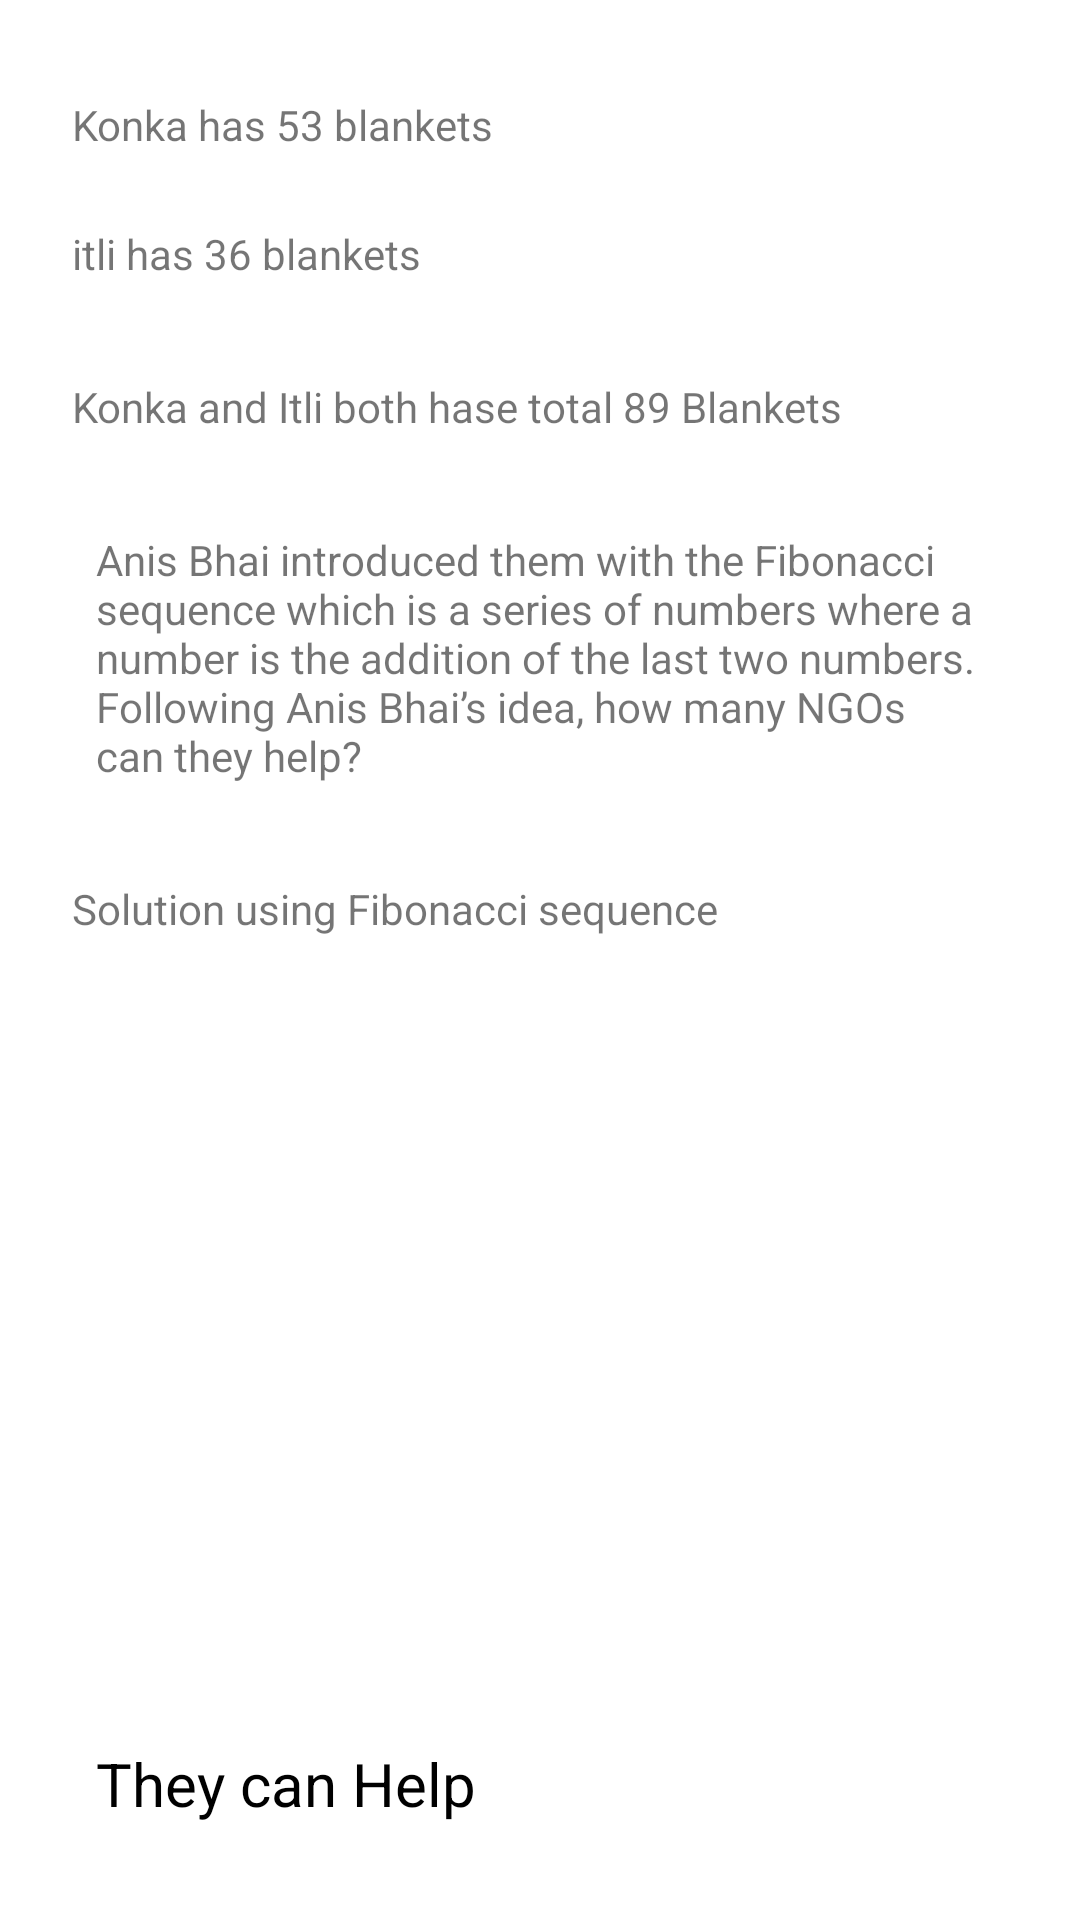

The Android layout XML behind this screen, and the referenced resources:
<!-- AndroidManifest.xml: application theme Theme.BDJobsCodingTest -->
<!-- res/layout/activity_blankets_distributation.xml -->
<?xml version="1.0" encoding="utf-8"?>
<androidx.constraintlayout.widget.ConstraintLayout xmlns:android="http://schemas.android.com/apk/res/android"
    xmlns:app="http://schemas.android.com/apk/res-auto"
    xmlns:tools="http://schemas.android.com/tools"
    android:layout_width="match_parent"
    android:layout_height="match_parent"
    tools:context=".blanketsDistributation.BlanketsDistributation">

    <TextView
        android:id="@+id/textView"
        android:layout_width="wrap_content"
        android:layout_height="wrap_content"
        android:layout_marginStart="24dp"
        android:layout_marginTop="32dp"
        android:text="Konka has 53 blankets"
        app:layout_constraintStart_toStartOf="parent"
        app:layout_constraintTop_toTopOf="parent" />

    <TextView
        android:id="@+id/textView4"
        android:layout_width="wrap_content"
        android:layout_height="wrap_content"
        android:layout_marginStart="24dp"
        android:layout_marginTop="24dp"
        android:text="itli has 36 blankets"
        app:layout_constraintStart_toStartOf="parent"
        app:layout_constraintTop_toBottomOf="@+id/textView" />

    <TextView
        android:id="@+id/textView6"
        android:layout_width="0dp"
        android:layout_height="wrap_content"
        android:layout_marginStart="32dp"
        android:layout_marginTop="32dp"
        android:layout_marginEnd="32dp"
        android:text="Anis Bhai introduced them with the Fibonacci sequence which is a series of numbers where a number is the addition of the last two numbers. Following Anis Bhai’s idea, how many NGOs can they help? "
        app:layout_constraintEnd_toEndOf="parent"
        app:layout_constraintHorizontal_bias="0.0"
        app:layout_constraintStart_toStartOf="parent"
        app:layout_constraintTop_toBottomOf="@+id/textView8" />

    <TextView
        android:id="@+id/result"
        android:layout_width="wrap_content"
        android:layout_height="wrap_content"
        android:layout_marginStart="32dp"
        android:layout_marginBottom="32dp"
        android:text="They can Help "
        android:textColor="#000"
        android:textSize="20sp"
        app:layout_constraintBottom_toBottomOf="parent"
        app:layout_constraintStart_toStartOf="parent" />

    <TextView
        android:id="@+id/textView8"
        android:layout_width="wrap_content"
        android:layout_height="wrap_content"
        android:layout_marginStart="24dp"
        android:layout_marginTop="32dp"
        android:text="Konka and Itli both hase total 89 Blankets"
        app:layout_constraintStart_toStartOf="parent"
        app:layout_constraintTop_toBottomOf="@+id/textView4" />

    <TextView
        android:id="@+id/textView9"
        android:layout_width="wrap_content"
        android:layout_height="wrap_content"
        android:layout_marginStart="24dp"
        android:layout_marginTop="32dp"
        android:text="Solution using Fibonacci sequence"
        app:layout_constraintStart_toStartOf="parent"
        app:layout_constraintTop_toBottomOf="@+id/textView6" />


    <ListView
        android:id="@+id/list_view"
        android:layout_width="match_parent"
        android:layout_height="wrap_content"
        android:layout_marginTop="16dp"
        android:layout_marginBottom="16dp"
        app:layout_constraintBottom_toTopOf="@+id/result"
        app:layout_constraintEnd_toEndOf="parent"
        app:layout_constraintStart_toStartOf="parent"
        app:layout_constraintTop_toBottomOf="@+id/textView9" />
</androidx.constraintlayout.widget.ConstraintLayout>
<!-- resources referenced by this layout -->
<resources>
  <style name="Theme.BDJobsCodingTest" parent="Theme.MaterialComponents.DayNight.DarkActionBar">
          
          <item name="colorPrimary">@color/purple_500</item>
          <item name="colorPrimaryVariant">@color/purple_700</item>
          <item name="colorOnPrimary">@color/white</item>
          
          <item name="colorSecondary">@color/teal_200</item>
          <item name="colorSecondaryVariant">@color/teal_700</item>
          <item name="colorOnSecondary">@color/black</item>
          
          <item name="android:statusBarColor" tools:targetApi="l">?attr/colorPrimaryVariant</item>
          
      </style>
  <!-- not gathered from this repository: default colours our renderer supplied (Android Studio template values) -->
  <color name="purple_500">#FF6200EE</color>
  <color name="purple_700">#FF3700B3</color>
  <color name="teal_200">#FF03DAC5</color>
  <color name="teal_700">#FF018786</color>
  <color name="black">#FF000000</color>
  <color name="white">#FFFFFFFF</color>
</resources>
